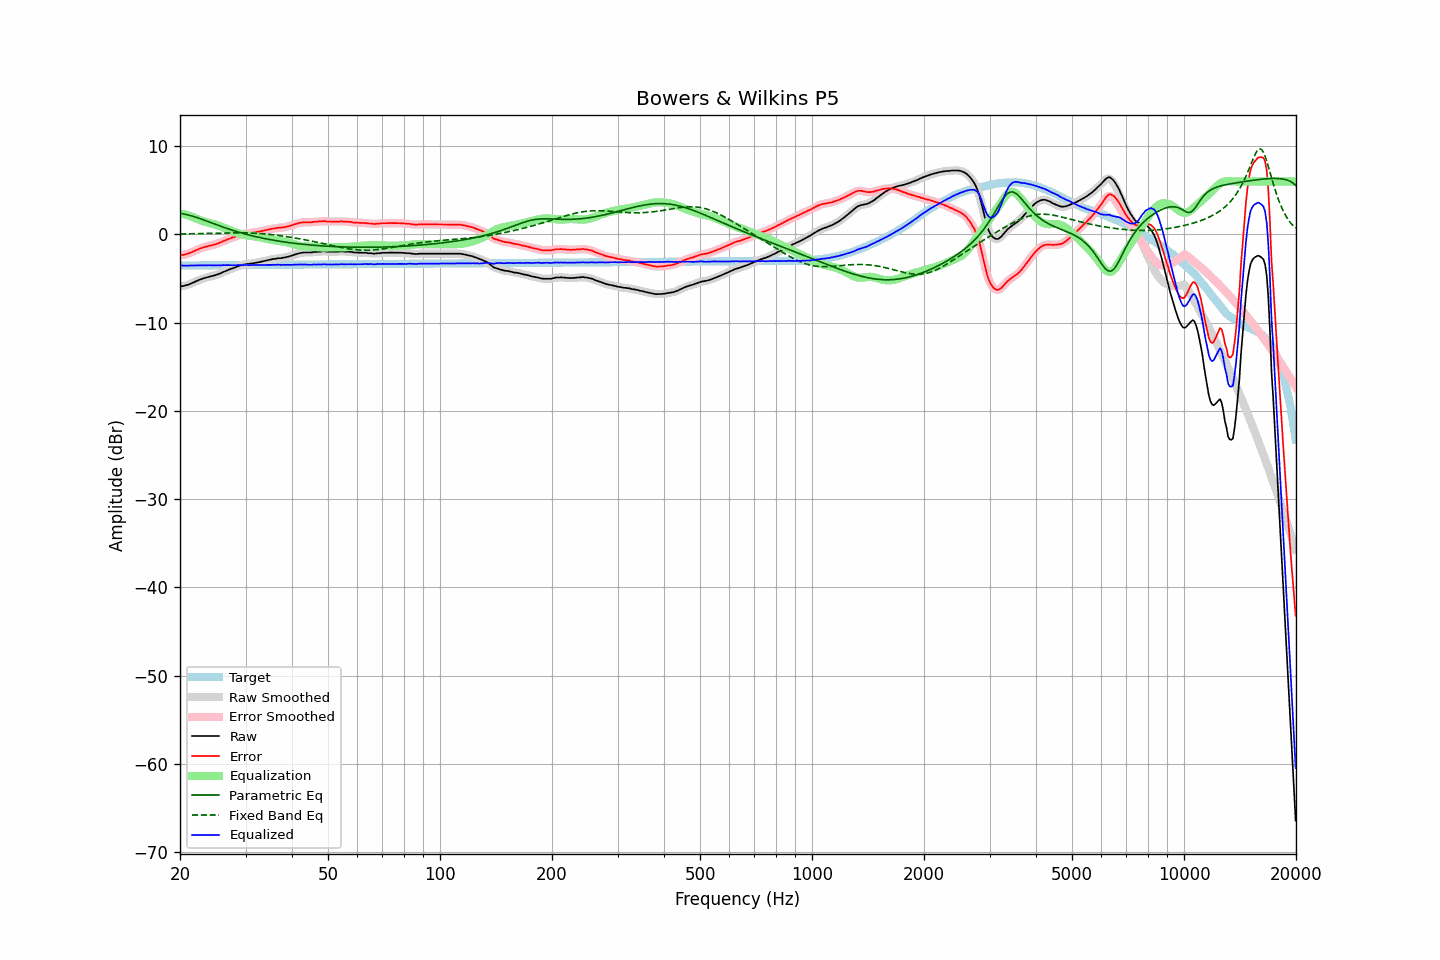

Data behind this chart, as committed beside it:
frequency, raw, error, smoothed, error_smoothed, equalization, parametric_eq, fixed_band_eq, equalized_raw, equalized_smoothed, target
20.00, -5.90, -2.36, -5.90, -2.36, 2.39, 2.39, 0.04, -3.51, -3.51, -3.53
20.20, -5.87, -2.34, -5.87, -2.34, 2.35, 2.36, 0.05, -3.52, -3.52, -3.53
20.40, -5.86, -2.33, -5.84, -2.32, 2.31, 2.33, 0.05, -3.55, -3.54, -3.53
20.61, -5.81, -2.28, -5.81, -2.28, 2.26, 2.29, 0.05, -3.55, -3.54, -3.53
20.81, -5.75, -2.22, -5.76, -2.23, 2.21, 2.25, 0.06, -3.53, -3.55, -3.53
21.02, -5.71, -2.18, -5.70, -2.17, 2.16, 2.21, 0.06, -3.55, -3.54, -3.53
21.23, -5.64, -2.11, -5.64, -2.11, 2.10, 2.16, 0.06, -3.54, -3.54, -3.52
21.44, -5.57, -2.04, -5.57, -2.04, 2.04, 2.11, 0.07, -3.53, -3.53, -3.52
21.66, -5.48, -1.96, -5.48, -1.96, 1.96, 2.05, 0.07, -3.52, -3.52, -3.52
21.87, -5.41, -1.89, -5.40, -1.88, 1.88, 2.00, 0.08, -3.52, -3.52, -3.52
22.09, -5.31, -1.79, -5.31, -1.80, 1.80, 1.94, 0.08, -3.50, -3.51, -3.52
22.31, -5.25, -1.73, -5.24, -1.72, 1.72, 1.88, 0.08, -3.52, -3.51, -3.52
22.54, -5.15, -1.63, -5.16, -1.64, 1.65, 1.82, 0.09, -3.50, -3.51, -3.52
22.76, -5.10, -1.58, -5.09, -1.57, 1.58, 1.75, 0.09, -3.52, -3.51, -3.51
22.99, -5.02, -1.50, -5.02, -1.51, 1.51, 1.69, 0.10, -3.51, -3.51, -3.51
23.22, -4.96, -1.45, -4.96, -1.45, 1.45, 1.62, 0.10, -3.51, -3.51, -3.51
23.45, -4.91, -1.40, -4.90, -1.39, 1.40, 1.55, 0.11, -3.51, -3.50, -3.51
23.69, -4.86, -1.35, -4.85, -1.34, 1.35, 1.49, 0.11, -3.51, -3.50, -3.51
23.92, -4.80, -1.29, -4.81, -1.30, 1.30, 1.42, 0.12, -3.49, -3.50, -3.51
24.16, -4.77, -1.26, -4.76, -1.25, 1.26, 1.35, 0.12, -3.51, -3.50, -3.51
24.40, -4.72, -1.21, -4.72, -1.21, 1.21, 1.28, 0.12, -3.50, -3.51, -3.50
24.65, -4.68, -1.17, -4.68, -1.17, 1.16, 1.21, 0.13, -3.51, -3.51, -3.50
24.89, -4.63, -1.12, -4.62, -1.12, 1.11, 1.15, 0.13, -3.52, -3.51, -3.50
25.14, -4.57, -1.07, -4.56, -1.06, 1.05, 1.08, 0.14, -3.51, -3.51, -3.50
25.39, -4.50, -1.00, -4.50, -1.00, 0.99, 1.01, 0.14, -3.51, -3.51, -3.50
25.65, -4.42, -0.92, -4.42, -0.92, 0.92, 0.95, 0.15, -3.50, -3.50, -3.50
25.91, -4.35, -0.85, -4.34, -0.84, 0.84, 0.88, 0.15, -3.50, -3.50, -3.50
26.16, -4.25, -0.75, -4.26, -0.76, 0.77, 0.82, 0.16, -3.48, -3.49, -3.50
26.43, -4.19, -0.69, -4.18, -0.68, 0.69, 0.75, 0.16, -3.50, -3.49, -3.49
26.69, -4.10, -0.60, -4.10, -0.61, 0.62, 0.69, 0.17, -3.48, -3.49, -3.49
26.96, -4.03, -0.54, -4.03, -0.54, 0.54, 0.63, 0.17, -3.49, -3.49, -3.49
27.23, -3.96, -0.47, -3.95, -0.46, 0.47, 0.57, 0.17, -3.49, -3.49, -3.49
27.50, -3.89, -0.40, -3.89, -0.40, 0.40, 0.51, 0.18, -3.49, -3.49, -3.49
27.77, -3.82, -0.33, -3.82, -0.34, 0.33, 0.45, 0.18, -3.49, -3.49, -3.49
28.05, -3.77, -0.28, -3.76, -0.27, 0.26, 0.39, 0.18, -3.50, -3.49, -3.49
28.33, -3.69, -0.20, -3.69, -0.20, 0.20, 0.33, 0.18, -3.49, -3.49, -3.48
28.62, -3.62, -0.14, -3.62, -0.14, 0.14, 0.28, 0.18, -3.48, -3.49, -3.48
28.90, -3.56, -0.08, -3.56, -0.07, 0.08, 0.23, 0.18, -3.48, -3.48, -3.48
29.19, -3.51, -0.03, -3.50, -0.02, 0.03, 0.17, 0.18, -3.48, -3.48, -3.48
29.48, -3.45, 0.03, -3.45, 0.03, -0.02, 0.12, 0.18, -3.46, -3.47, -3.48
29.78, -3.42, 0.06, -3.41, 0.07, -0.06, 0.07, 0.17, -3.47, -3.46, -3.48
30.08, -3.37, 0.11, -3.38, 0.10, -0.09, 0.02, 0.17, -3.46, -3.47, -3.48
30.38, -3.35, 0.13, -3.35, 0.12, -0.12, -0.03, 0.17, -3.47, -3.47, -3.47
30.68, -3.35, 0.13, -3.33, 0.14, -0.14, -0.07, 0.16, -3.49, -3.48, -3.47
30.99, -3.31, 0.16, -3.31, 0.16, -0.17, -0.12, 0.15, -3.48, -3.48, -3.47
31.30, -3.29, 0.18, -3.29, 0.18, -0.19, -0.16, 0.15, -3.48, -3.48, -3.47
31.61, -3.26, 0.21, -3.26, 0.21, -0.22, -0.21, 0.14, -3.47, -3.47, -3.47
31.93, -3.23, 0.24, -3.23, 0.24, -0.24, -0.25, 0.13, -3.47, -3.47, -3.47
32.24, -3.19, 0.28, -3.19, 0.28, -0.28, -0.29, 0.11, -3.46, -3.47, -3.47
32.57, -3.16, 0.31, -3.15, 0.31, -0.31, -0.33, 0.10, -3.47, -3.46, -3.47
32.89, -3.12, 0.35, -3.12, 0.34, -0.35, -0.37, 0.09, -3.46, -3.47, -3.46
33.22, -3.08, 0.39, -3.08, 0.38, -0.39, -0.41, 0.07, -3.46, -3.46, -3.46
33.55, -3.05, 0.41, -3.04, 0.42, -0.43, -0.45, 0.06, -3.47, -3.46, -3.46
33.89, -2.99, 0.47, -3.00, 0.46, -0.47, -0.49, 0.04, -3.45, -3.46, -3.46
34.23, -2.96, 0.50, -2.95, 0.51, -0.51, -0.52, 0.03, -3.46, -3.46, -3.46
34.57, -2.91, 0.55, -2.91, 0.55, -0.55, -0.56, 0.01, -3.45, -3.46, -3.46
34.92, -2.87, 0.59, -2.87, 0.59, -0.58, -0.59, -0.01, -3.45, -3.45, -3.46
35.27, -2.84, 0.62, -2.83, 0.62, -0.62, -0.62, -0.03, -3.46, -3.45, -3.45
35.62, -2.79, 0.67, -2.80, 0.65, -0.65, -0.66, -0.05, -3.44, -3.45, -3.45
35.97, -2.78, 0.67, -2.77, 0.68, -0.68, -0.69, -0.08, -3.45, -3.45, -3.45
... 635 more rows
